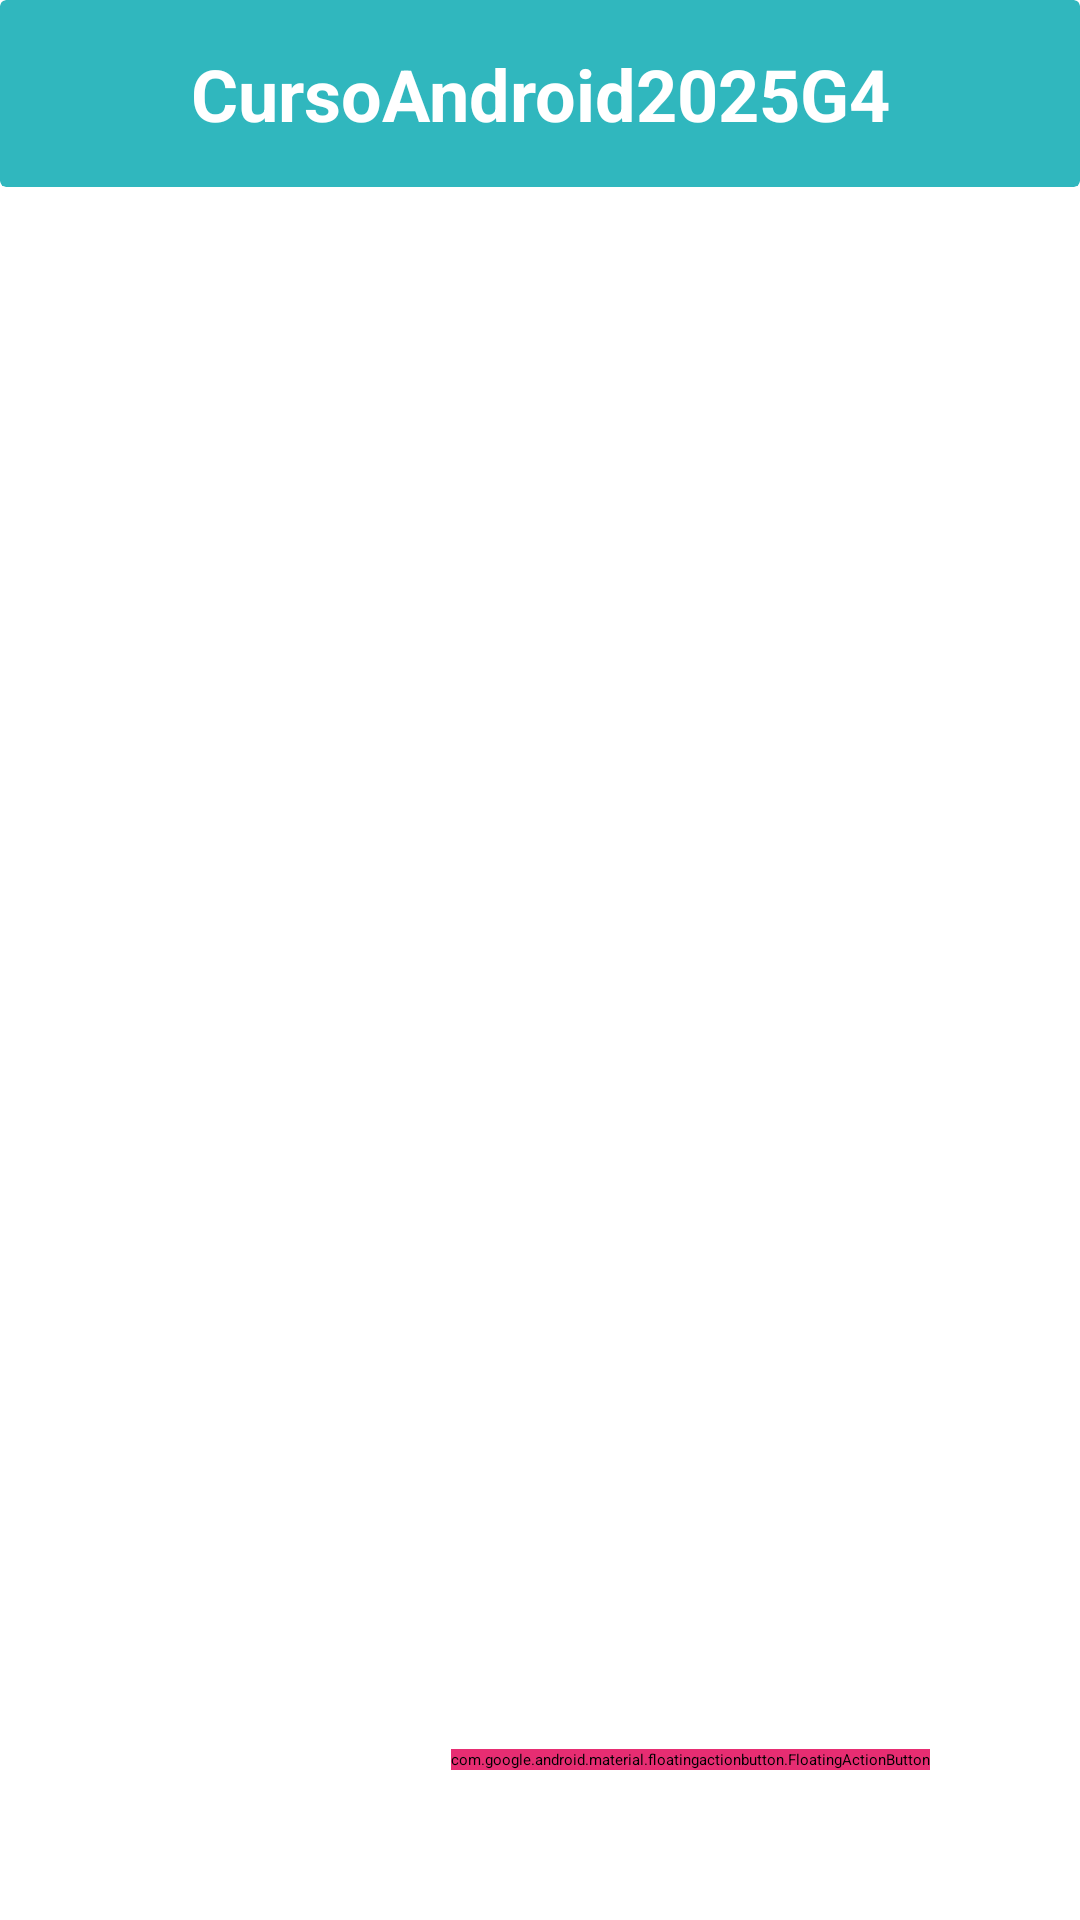

Reconstruct the res/layout file that produces this screen, plus the resources it refers to.
<!-- AndroidManifest.xml: activity theme Theme.CursoAndroid2025G4 -->
<!-- res/layout/activity_task.xml -->
<?xml version="1.0" encoding="utf-8"?>
<androidx.constraintlayout.widget.ConstraintLayout xmlns:android="http://schemas.android.com/apk/res/android"
    xmlns:app="http://schemas.android.com/apk/res-auto"
    xmlns:tools="http://schemas.android.com/tools"
    android:layout_width="match_parent"
    android:layout_height="match_parent"
    tools:context=".MainActivity"
    android:background="@color/white"
    android:id="@+id/clMCards">

    <androidx.cardview.widget.CardView
        android:id="@+id/cvTopBar"
        android:layout_width="match_parent"
        android:layout_height="wrap_content"
        app:layout_constraintTop_toTopOf="parent"
        app:layout_constraintEnd_toEndOf="parent"
        app:cardBackgroundColor="@color/primary"
        android:elevation="20dp"
        app:layout_constraintStart_toStartOf="parent">

        <FrameLayout
            android:id="@+id/flTitulo"
            android:layout_width="match_parent"
            android:layout_height="wrap_content">

            <TextView
                android:layout_width="match_parent"
                android:layout_height="wrap_content"
                android:layout_gravity="center"
                android:padding="15dp"
                android:textStyle="bold"
                android:text="@string/app_name"
                android:textAlignment="center"
                android:textColor="@color/white"
                android:textSize="24sp"/>

        </FrameLayout>

    </androidx.cardview.widget.CardView>

    <androidx.recyclerview.widget.RecyclerView
        android:id="@+id/rvTask"
        android:layout_width="0dp"
        android:layout_height="0dp"
        app:layout_constraintTop_toBottomOf="@+id/cvTopBar"
        app:layout_constraintBottom_toBottomOf="parent"
        app:layout_constraintEnd_toEndOf="parent"
        android:layout_margin="5dp"
        app:layout_constraintStart_toStartOf="parent"/>


    <FrameLayout
        android:layout_width="wrap_content"
        android:layout_height="wrap_content"
        app:layout_constraintBottom_toBottomOf="parent"
        app:layout_constraintEnd_toEndOf="parent"
        android:layout_marginEnd="50dp"
        android:layout_marginBottom="50dp">

        <com.google.android.material.floatingactionbutton.FloatingActionButton
            android:id="@+id/fabCrear"
            android:layout_width="match_parent"
            android:layout_height="match_parent"
            android:layout_gravity="bottom|end"
            android:backgroundTint="@color/secundary"
            android:src="@drawable/ic_add"
            app:fabSize="normal"
            app:tint="@color/white" />
    </FrameLayout>


</androidx.constraintlayout.widget.ConstraintLayout>
<!-- resources referenced by this layout -->
<resources>
  <color name="primary">#30B7BE</color>
  <color name="secundary">#E72D72</color>
  <color name="white">#FFFFFFFF</color>
  <string name="app_name">CursoAndroid2025G4</string>
  <style name="Theme.CursoAndroid2025G4" parent="Base.Theme.CursoAndroid2025G4">
      
      <item name="android:navigationBarColor">@android:color/transparent</item>
      <item name="android:statusBarColor">@android:color/transparent</item>
      <item name="android:windowLightStatusBar">?attr/isLightTheme</item>
    </style>
</resources>
